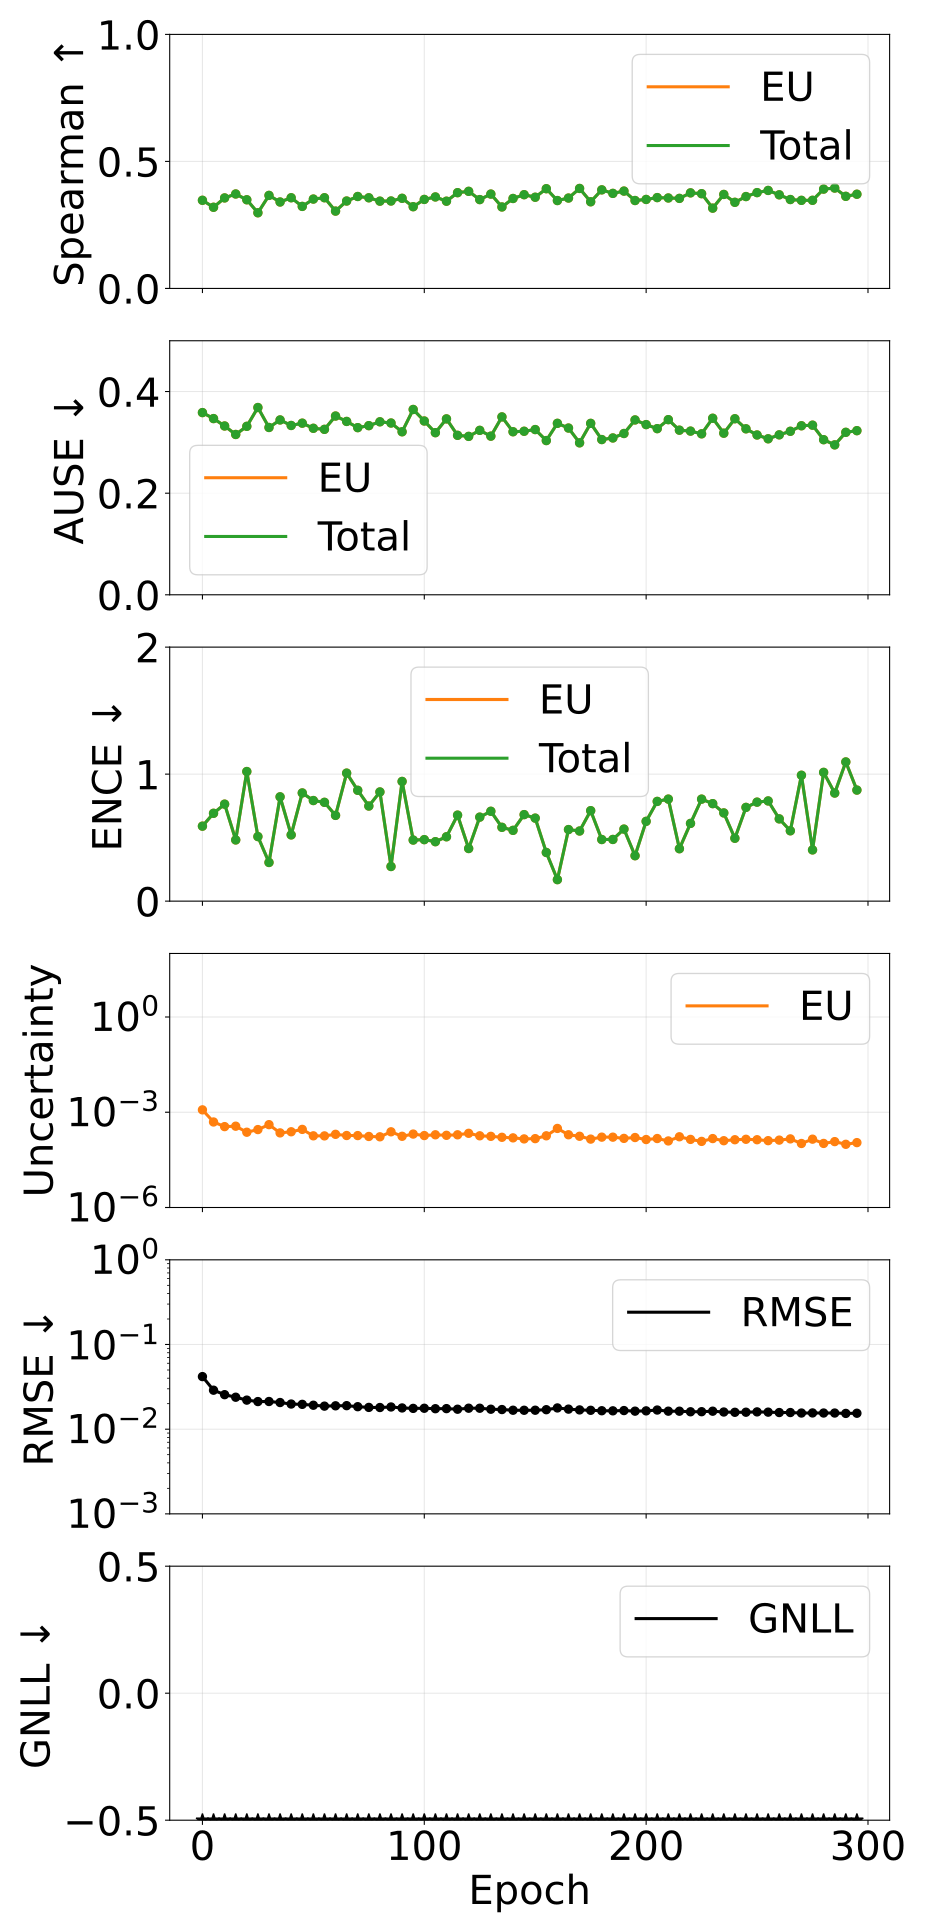

Values plotted in this chart, from the file beside it:
epoch, pearson_aleatoric, pearson_epistemic, pearson_total, spearman_aleatoric, spearman_epistemic, spearman_total, ause_aleatoric, ause_epistemic, ause_total, ence_aleatoric, ence_epistemic, ence_total, magnitude_aleatoric, magnitude_epistemic, magnitude_total, rmse_e_atom, nll_energy
0, nan, 0.2094, 0.2094, nan, 0.3469, 0.3469, nan, 0.3586, 0.3586, nan, 0.5904, 0.5904, 0.0, 0.001188, 0.001188, 0.04177, -1.913
5, nan, 0.06317, 0.06317, nan, 0.3195, 0.3195, nan, 0.3468, 0.3468, nan, 0.6917, 0.6917, 0.0, 0.0004931, 0.0004931, 0.02886, -2.335
10, nan, 0.1102, 0.1102, nan, 0.3563, 0.3563, nan, 0.3323, 0.3323, nan, 0.7636, 0.7636, 0.0, 0.0003526, 0.0003526, 0.02555, -2.453
15, nan, 0.08087, 0.08087, nan, 0.3718, 0.3718, nan, 0.3155, 0.3155, nan, 0.4819, 0.4819, 0.0, 0.0003635, 0.0003635, 0.02384, -2.572
20, nan, 0.09569, 0.09569, nan, 0.349, 0.349, nan, 0.3316, 0.3316, nan, 1.02, 1.02, 0.0, 0.0002347, 0.0002347, 0.02204, -2.555
25, nan, 0.1524, 0.1524, nan, 0.2978, 0.2978, nan, 0.3686, 0.3686, nan, 0.5083, 0.5083, 0.0, 0.0002844, 0.0002844, 0.02119, -2.663
30, nan, 0.2413, 0.2413, nan, 0.3662, 0.3662, nan, 0.3293, 0.3293, nan, 0.3045, 0.3045, 0.0, 0.0004067, 0.0004067, 0.02123, -2.715
35, nan, 0.1171, 0.1171, nan, 0.3402, 0.3402, nan, 0.3441, 0.3441, nan, 0.8213, 0.8213, 0.0, 0.0002237, 0.0002237, 0.02064, -2.67
40, nan, 0.1304, 0.1304, nan, 0.357, 0.357, nan, 0.3332, 0.3332, nan, 0.5216, 0.5216, 0.0, 0.0002427, 0.0002427, 0.01981, -2.773
45, nan, 0.1518, 0.1518, nan, 0.3229, 0.3229, nan, 0.3378, 0.3378, nan, 0.8519, 0.8519, 0.0, 0.0002883, 0.0002883, 0.01964, -2.68
50, nan, 0.1812, 0.1812, nan, 0.3518, 0.3518, nan, 0.3277, 0.3277, nan, 0.7921, 0.7921, 0.0, 0.0001807, 0.0001807, 0.01918, -2.802
55, nan, 0.1337, 0.1337, nan, 0.357, 0.357, nan, 0.3256, 0.3256, nan, 0.778, 0.778, 0.0, 0.0001799, 0.0001799, 0.01872, -2.812
60, nan, 0.2127, 0.2127, nan, 0.3044, 0.3044, nan, 0.3518, 0.3518, nan, 0.6752, 0.6752, 0.0, 0.0002015, 0.0002015, 0.01888, -2.801
65, nan, 0.2486, 0.2486, nan, 0.3441, 0.3441, nan, 0.3412, 0.3412, nan, 1.008, 1.008, 0.0, 0.0001849, 0.0001849, 0.01896, -2.729
70, nan, 0.237, 0.237, nan, 0.3619, 0.3619, nan, 0.329, 0.329, nan, 0.8727, 0.8727, 0.0, 0.000184, 0.000184, 0.01843, -2.819
75, nan, 0.1843, 0.1843, nan, 0.3568, 0.3568, nan, 0.3329, 0.3329, nan, 0.7487, 0.7487, 0.0, 0.0001726, 0.0001726, 0.01808, -2.851
80, nan, 0.1577, 0.1577, nan, 0.3436, 0.3436, nan, 0.3405, 0.3405, nan, 0.8597, 0.8597, 0.0, 0.0001685, 0.0001685, 0.01802, -2.826
85, nan, 0.2394, 0.2394, nan, 0.3442, 0.3442, nan, 0.3381, 0.3381, nan, 0.2727, 0.2727, 0.0, 0.0002419, 0.0002419, 0.01829, -2.913
90, nan, 0.2402, 0.2402, nan, 0.3548, 0.3548, nan, 0.3209, 0.3209, nan, 0.9424, 0.9424, 0.0, 0.0001748, 0.0001748, 0.01781, -2.815
95, nan, 0.1832, 0.1832, nan, 0.3217, 0.3217, nan, 0.3647, 0.3647, nan, 0.481, 0.481, 0.0, 0.0002054, 0.0002054, 0.0176, -2.922
100, nan, 0.1972, 0.1972, nan, 0.3504, 0.3504, nan, 0.342, 0.342, nan, 0.4842, 0.4842, 0.0, 0.0001843, 0.0001843, 0.01766, -2.913
105, nan, 0.1576, 0.1576, nan, 0.3601, 0.3601, nan, 0.3191, 0.3191, nan, 0.4681, 0.4681, 0.0, 0.0001948, 0.0001948, 0.01745, -2.939
110, nan, 0.2576, 0.2576, nan, 0.3434, 0.3434, nan, 0.3462, 0.3462, nan, 0.5068, 0.5068, 0.0, 0.0001876, 0.0001876, 0.01749, -2.914
115, nan, 0.1839, 0.1839, nan, 0.3769, 0.3769, nan, 0.3139, 0.3139, nan, 0.6772, 0.6772, 0.0, 0.0001947, 0.0001947, 0.01721, -2.929
120, nan, 0.1993, 0.1993, nan, 0.3822, 0.3822, nan, 0.3118, 0.3118, nan, 0.4143, 0.4143, 0.0, 0.000217, 0.000217, 0.01769, -2.96
125, nan, 0.2692, 0.2692, nan, 0.3497, 0.3497, nan, 0.3237, 0.3237, nan, 0.6614, 0.6614, 0.0, 0.000181, 0.000181, 0.01768, -2.906
130, nan, 0.2487, 0.2487, nan, 0.3714, 0.3714, nan, 0.3122, 0.3122, nan, 0.7075, 0.7075, 0.0, 0.0001742, 0.0001742, 0.01721, -2.942
135, nan, 0.2673, 0.2673, nan, 0.3207, 0.3207, nan, 0.3501, 0.3501, nan, 0.5813, 0.5813, 0.0, 0.0001625, 0.0001625, 0.01705, -2.954
140, nan, 0.2094, 0.2094, nan, 0.3541, 0.3541, nan, 0.3209, 0.3209, nan, 0.5573, 0.5573, 0.0, 0.0001559, 0.0001559, 0.01674, -2.989
145, nan, 0.2574, 0.2574, nan, 0.369, 0.369, nan, 0.3219, 0.3219, nan, 0.6812, 0.6812, 0.0, 0.0001446, 0.0001446, 0.01673, -2.964
150, nan, 0.2761, 0.2761, nan, 0.359, 0.359, nan, 0.3252, 0.3252, nan, 0.6536, 0.6536, 0.0, 0.0001474, 0.0001474, 0.01675, -2.966
155, nan, 0.2425, 0.2425, nan, 0.3926, 0.3926, nan, 0.3036, 0.3036, nan, 0.3831, 0.3831, 0.0, 0.000181, 0.000181, 0.01698, -3.05
160, nan, 0.2264, 0.2264, nan, 0.346, 0.346, nan, 0.3375, 0.3375, nan, 0.1693, 0.1693, 0.0, 0.0003089, 0.0003089, 0.01782, -2.961
165, nan, 0.2782, 0.2782, nan, 0.3558, 0.3558, nan, 0.3282, 0.3282, nan, 0.5635, 0.5635, 0.0, 0.0001953, 0.0001953, 0.01725, -2.955
170, nan, 0.2112, 0.2112, nan, 0.3936, 0.3936, nan, 0.2991, 0.2991, nan, 0.5522, 0.5522, 0.0, 0.000175, 0.000175, 0.01689, -3.015
175, nan, 0.2938, 0.2938, nan, 0.3411, 0.3411, nan, 0.3374, 0.3374, nan, 0.7122, 0.7122, 0.0, 0.0001425, 0.0001425, 0.01671, -2.951
180, nan, 0.2471, 0.2471, nan, 0.388, 0.388, nan, 0.3055, 0.3055, nan, 0.4851, 0.4851, 0.0, 0.0001643, 0.0001643, 0.01651, -3.045
185, nan, 0.2487, 0.2487, nan, 0.3742, 0.3742, nan, 0.3087, 0.3087, nan, 0.4857, 0.4857, 0.0, 0.0001641, 0.0001641, 0.01647, -3.045
190, nan, 0.2628, 0.2628, nan, 0.3832, 0.3832, nan, 0.3175, 0.3175, nan, 0.5672, 0.5672, 0.0, 0.0001502, 0.0001502, 0.01659, -3.013
195, nan, 0.289, 0.289, nan, 0.3461, 0.3461, nan, 0.3441, 0.3441, nan, 0.3577, 0.3577, 0.0, 0.0001598, 0.0001598, 0.01632, -3.056
200, nan, 0.2505, 0.2505, nan, 0.3503, 0.3503, nan, 0.335, 0.335, nan, 0.6284, 0.6284, 0.0, 0.0001382, 0.0001382, 0.01645, -3.007
205, nan, 0.1632, 0.1632, nan, 0.3576, 0.3576, nan, 0.327, 0.327, nan, 0.7852, 0.7852, 0.0, 0.0001486, 0.0001486, 0.01683, -2.918
210, nan, 0.1994, 0.1994, nan, 0.3561, 0.3561, nan, 0.3447, 0.3447, nan, 0.8034, 0.8034, 0.0, 0.0001247, 0.0001247, 0.01632, -2.976
215, nan, 0.2434, 0.2434, nan, 0.3545, 0.3545, nan, 0.324, 0.324, nan, 0.4128, 0.4128, 0.0, 0.0001688, 0.0001688, 0.0163, -3.059
220, nan, 0.2333, 0.2333, nan, 0.3762, 0.3762, nan, 0.3222, 0.3222, nan, 0.6121, 0.6121, 0.0, 0.0001395, 0.0001395, 0.01605, -3.028
225, nan, 0.3146, 0.3146, nan, 0.373, 0.373, nan, 0.3168, 0.3168, nan, 0.8031, 0.8031, 0.0, 0.0001207, 0.0001207, 0.01609, -3.031
230, nan, 0.2402, 0.2402, nan, 0.3161, 0.3161, nan, 0.3475, 0.3475, nan, 0.7676, 0.7676, 0.0, 0.0001481, 0.0001481, 0.01631, -2.94
235, nan, 0.1301, 0.1301, nan, 0.37, 0.37, nan, 0.3181, 0.3181, nan, 0.6945, 0.6945, 0.0, 0.0001268, 0.0001268, 0.01595, -3.036
240, nan, 0.2423, 0.2423, nan, 0.339, 0.339, nan, 0.3465, 0.3465, nan, 0.4951, 0.4951, 0.0, 0.0001362, 0.0001362, 0.01583, -3.068
245, nan, 0.2208, 0.2208, nan, 0.3617, 0.3617, nan, 0.3267, 0.3267, nan, 0.7381, 0.7381, 0.0, 0.0001406, 0.0001406, 0.01586, -2.993
250, nan, 0.2003, 0.2003, nan, 0.3772, 0.3772, nan, 0.3145, 0.3145, nan, 0.7794, 0.7794, 0.0, 0.0001362, 0.0001362, 0.016, -2.999
255, nan, 0.2442, 0.2442, nan, 0.3858, 0.3858, nan, 0.307, 0.307, nan, 0.7889, 0.7889, 0.0, 0.0001273, 0.0001273, 0.01589, -3.05
260, nan, 0.2112, 0.2112, nan, 0.3686, 0.3686, nan, 0.3148, 0.3148, nan, 0.6477, 0.6477, 0.0, 0.0001324, 0.0001324, 0.01572, -3.08
265, nan, 0.1683, 0.1683, nan, 0.35, 0.35, nan, 0.3218, 0.3218, nan, 0.5539, 0.5539, 0.0, 0.0001448, 0.0001448, 0.01572, -3.08
270, nan, 0.1855, 0.1855, nan, 0.3467, 0.3467, nan, 0.3327, 0.3327, nan, 0.9912, 0.9912, 0.0, 0.0001037, 0.0001037, 0.01551, -2.972
275, nan, 0.1653, 0.1653, nan, 0.3469, 0.3469, nan, 0.3338, 0.3338, nan, 0.4034, 0.4034, 0.0, 0.0001419, 0.0001419, 0.01555, -3.092
280, nan, 0.3256, 0.3256, nan, 0.391, 0.391, nan, 0.3053, 0.3053, nan, 1.014, 1.014, 0.0, 0.0001042, 0.0001042, 0.01552, -3.033
285, nan, 0.1765, 0.1765, nan, 0.3951, 0.3951, nan, 0.2951, 0.2951, nan, 0.851, 0.851, 0.0, 0.0001188, 0.0001188, 0.01551, -3.05
290, nan, 0.182, 0.182, nan, 0.3626, 0.3626, nan, 0.3198, 0.3198, nan, 1.096, 1.096, 0.0, 9.777827710606516e-05, 9.777827710606516e-05, 0.01535, -2.961
295, nan, 0.2254, 0.2254, nan, 0.3708, 0.3708, nan, 0.323, 0.323, nan, 0.8744, 0.8744, 0.0, 0.0001105, 0.0001105, 0.01543, -3.057
